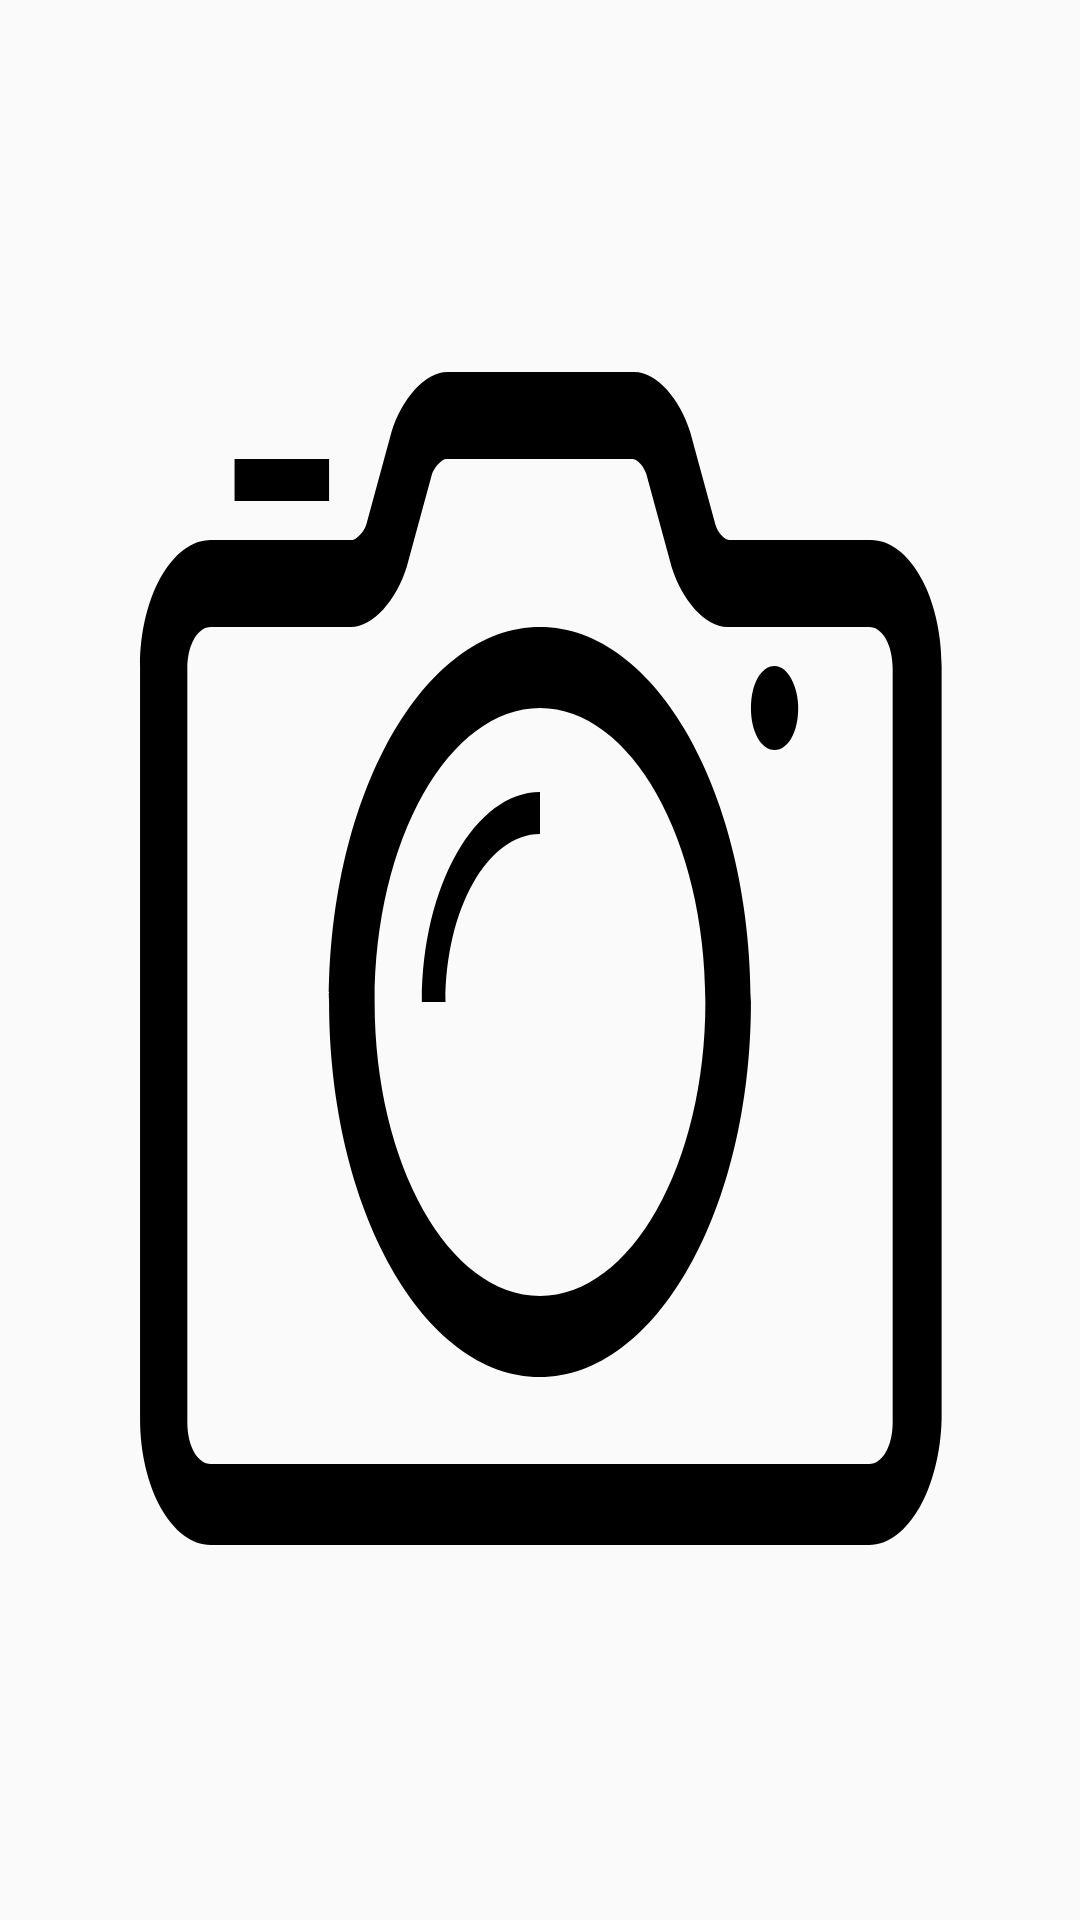

The Android layout XML behind this screen, and the referenced resources:
<!-- AndroidManifest.xml: application theme AppTheme -->
<!-- res/layout/activity_main.xml -->
<?xml version="1.0" encoding="utf-8"?>
<FrameLayout xmlns:android="http://schemas.android.com/apk/res/android"
    xmlns:tools="http://schemas.android.com/tools"
    android:orientation="vertical"
    android:layout_width="match_parent"
    android:layout_height="match_parent">

    <FrameLayout
        android:id="@+id/camera_preview"
        android:layout_width="match_parent"
        android:layout_height="match_parent"
        android:background="@drawable/ic_camera"
        />

    <RelativeLayout
        android:id="@+id/camera_button_layout"
        android:visibility="gone"
        tools:visibility="visible"
        android:layout_width="match_parent"
        android:layout_height="match_parent"
        >

        <RelativeLayout
            android:layout_width="match_parent"
            android:layout_height="60dp"
            android:layout_alignParentEnd="true"
            android:layout_alignParentTop="true"
            android:layout_marginTop="25dp"
            android:paddingTop="10dp">

            <ImageView
                android:id="@+id/classification_switch_button"
                android:layout_width="50dp"
                android:layout_height="50dp"
                android:layout_marginStart="10dp"
                android:src="@mipmap/ic_question_mark"
                android:background="@color/colorAccent"/>

            <com.github.florent37.camerafragment.widgets.FlashSwitchView
                android:id="@+id/flash_switch_button"
                android:layout_width="50dp"
                android:layout_height="50dp"
                android:layout_alignParentEnd="true"
                android:layout_marginEnd="10dp"/>

        </RelativeLayout>

        <RelativeLayout
            android:id="@+id/record_panel"
            android:layout_width="match_parent"
            android:layout_height="150dp"
            android:background="@android:color/transparent"
            android:layout_alignParentBottom="true"
            android:layout_alignParentStart="true">

            <com.github.florent37.camerafragment.widgets.RecordButton
                android:id="@+id/record_button"
                android:layout_width="75dp"
                android:layout_height="75dp"
                android:layout_centerInParent="true"
                android:layout_marginLeft="50dp"
                android:layout_marginRight="50dp" />

        </RelativeLayout>

    </RelativeLayout>


</FrameLayout>
<!-- resources referenced by this layout -->
<resources>
  <color name="colorAccent">#cfd8dc</color>
  <!-- drawable ic_camera (drawable) -->
  <vector android:height="24dp" android:viewportHeight="64.0"
      android:viewportWidth="64.0" android:width="24dp" xmlns:android="http://schemas.android.com/apk/res/android">
      <path android:fillColor="#FF000000" android:pathData="M51.5,51.5h-39c-2.3,0 -4.2,-1.9 -4.2,-4.2v-25.1c0,-2.3 1.9,-4.2 4.2,-4.2h8.4c0.2,0 0.7,-0.3 0.8,-0.5l1.5,-3.1c0.6,-1.1 2,-2 3.3,-2h11.1c1.3,0 2.7,0.9 3.3,2l1.5,3.1c0.1,0.2 0.5,0.5 0.8,0.5h8.4c2.3,0 4.2,1.9 4.2,4.2v25.1C55.7,49.6 53.8,51.5 51.5,51.5L51.5,51.5zM12.5,20.9c-0.8,0 -1.4,0.6 -1.4,1.4v25.1c0,0.8 0.6,1.4 1.4,1.4h39c0.8,0 1.4,-0.6 1.4,-1.4v-25.1c0,-0.8 -0.6,-1.4 -1.4,-1.4h-8.4c-1.3,0 -2.7,-0.9 -3.3,-2l-1.5,-3.1c-0.1,-0.2 -0.5,-0.5 -0.8,-0.5h-11.1c-0.2,0 -0.7,0.3 -0.8,0.5l-1.5,3.1c-0.6,1.1 -2,2 -3.3,2L12.5,20.9L12.5,20.9z"/>
      <path android:fillColor="#FF000000" android:pathData="M32,45.9c-6.9,0 -12.5,-5.6 -12.5,-12.5s5.6,-12.5 12.5,-12.5s12.5,5.6 12.5,12.5S38.9,45.9 32,45.9L32,45.9zM32,23.6c-5.4,0 -9.8,4.4 -9.8,9.8s4.4,9.8 9.8,9.8s9.8,-4.4 9.8,-9.8S37.4,23.6 32,23.6L32,23.6z"/>
      <path android:fillColor="#FF000000" android:pathData="M47.3,23.6c0,0.8 -0.6,1.4 -1.4,1.4s-1.4,-0.6 -1.4,-1.4s0.6,-1.4 1.4,-1.4S47.3,22.9 47.3,23.6"/>
      <path android:fillColor="#FF000000" android:pathData="M13.9,15.3l5.6,0l0,1.4l-5.6,0z"/>
      <path android:fillColor="#FF000000" android:pathData="M32,27.8v-1.4c-3.8,0 -7,3.1 -7,7h1.4C26.4,30.3 28.9,27.8 32,27.8"/>
  </vector>
  <!-- mipmap ic_question_mark: png bitmap (mipmap-hdpi, 694 bytes) -->
  <style name="AppTheme" parent="Theme.AppCompat.Light">
          
          <item name="colorPrimary">@color/colorPrimary</item>
          <item name="colorPrimaryDark">@color/colorPrimary</item>
          <item name="colorAccent">@color/colorAccent</item>
          <item name="android:colorBackground">@color/background_material_light</item>
          <item name="android:textColorPrimary">@android:color/background_light</item>
          <item name="android:colorForeground">@color/colorAccent</item>
          <item name="android:navigationBarColor">@android:color/holo_blue_bright</item>
          <item name="android:alertDialogTheme">@style/Theme.AppCompat.Light.Dialog.Alert</item>
      </style>
  <color name="colorPrimary">#5c6bc0</color>
</resources>
